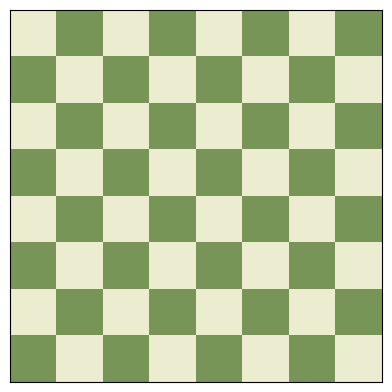

The script that saved this image:
import matplotlib.pyplot as plt
import numpy as np
from matplotlib.colors import ListedColormap
board = np.tile([1,0], (8,4))

for i in range (board.shape[0]) :
    board[i] = np.roll(board[i],i%2)
    
cmap = ListedColormap(['#779556', '#ebecd0'])
plt.matshow (board, cmap=cmap,)
plt.xticks([])
plt.yticks([])
plt.show()